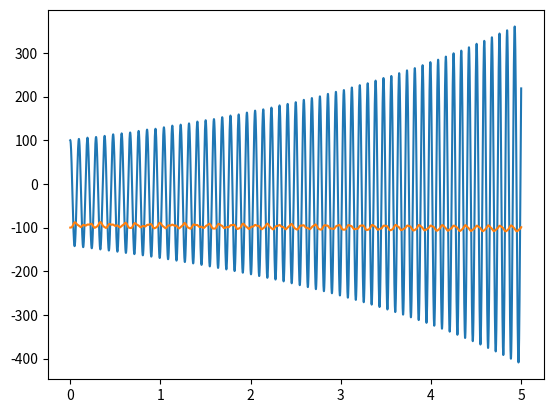

Python code for this plot:
from matplotlib import pyplot as plt
import math

k1 = 20000
k2 = 10000
k3 = 40000
n1 = 1
n2 = 0.5
n3 = 0.7
m = 10
g = 9.8

t0 = 0
x0 = 1
y0 = -1
Vx = 0
Vy = 0


def func_Vy(t, x, y, V, w):
  c1 = (pow(n1 + abs(x), 2) + y * y) ** (1 / 2)
  c2 = (pow(n2 + abs(y), 2) + x * x) ** (1 / 2)
  c3 = (pow(n3 + abs(y), 2) + x * x) ** (1 / 2)

  return (m * g
          + k1 * (c1 - n1) * y / c1
          - k2 * (c2 - n2) * (n2 + y) / c2
          - k3 * (c3 - n3) * (n3 + y) / c3) / m

print(func_Vy(0, 0, -2, 0, 0))

def func_Vx(t, x, y, V, w):
  c1 = (pow(n1 + abs(x), 2) + y * y) ** (1 / 2)
  c2 = (pow(n2 + abs(y), 2) + x * x) ** (1 / 2)
  c3 = (pow(n3 + abs(y), 2) + x * x) ** (1 / 2)

  return (- k1 * (c1 - n1) * (n1 + x) / c1
          - k2 * (c2 - n2) * x / c2
          - k3 * (c3 - n3) * x / c3) / m

func_Vx(0, 442.32014600796293, -443.42502025331765, 0, 0)

def runge_kutt_step(runge_kutt_table: list, step: float):
  current_row = runge_kutt_table[-1]
  next_row = [None] * 5
  runge_kutt_table.append(next_row)

  next_row[0] = current_row[0] + step
  next_row[1] = current_row[1] + current_row[3] * step
  next_row[2] = current_row[2] + current_row[4] * step

  k1dV = func_Vx(current_row[0], current_row[1], current_row[2], current_row[3], current_row[4])
  k2dV = func_Vx(current_row[0] + step / 2, current_row[1], current_row[2], current_row[3] + step * k1dV / 2,
                 current_row[4])
  k3dV = func_Vx(current_row[0] + step / 2, current_row[1], current_row[2], current_row[3] + step * k2dV / 2,
                 current_row[4])
  k4dV = func_Vx(current_row[0] + step, current_row[1], current_row[2], current_row[3] + step * k3dV, current_row[4])

  next_row[3] = current_row[3] + step / 6 * (k1dV + 2 * k2dV + 2 * k3dV + k4dV)

  k1dw = func_Vy(current_row[0], current_row[1], current_row[2], current_row[3], current_row[4])
  k2dw = func_Vy(current_row[0] + step / 2, current_row[1], current_row[2], current_row[3],
                 current_row[4] + step * k1dw / 2)
  k3dw = func_Vy(current_row[0] + step / 2, current_row[1], current_row[2], current_row[3],
                 current_row[4] + step * k2dw / 2)
  k4dw = func_Vy(current_row[0] + step, current_row[1], current_row[2], current_row[3], current_row[4] + step * k3dw)

  next_row[4] = current_row[4] + step / 6 * (k1dw + 2 * k2dw + 2 * k3dw + k4dw)


if __name__ == '__main__':
  # t, x, y, Vx, Vy
  runge_kutt_table = [
    [t0, x0, y0, Vx, Vy]
  ]

  for i in range(50000):
    runge_kutt_step(runge_kutt_table, 0.0001)
    if (i % 100 == 0):
       print(runge_kutt_table[i], '  ', func_Vx(*runge_kutt_table[i]), '  ', func_Vy(*runge_kutt_table[i]))

  t_axis = [j[0] for j in runge_kutt_table]
  x_axis = [j[1] * 100 for j in runge_kutt_table]
  y_axis = [j[2] * 100 for j in runge_kutt_table]
  V_axis = [j[3] for j in runge_kutt_table]
  w_axis = [j[4] for j in runge_kutt_table]

  plt.plot(t_axis, x_axis)
  plt.show()

  plt.plot(t_axis, y_axis)
  plt.show()